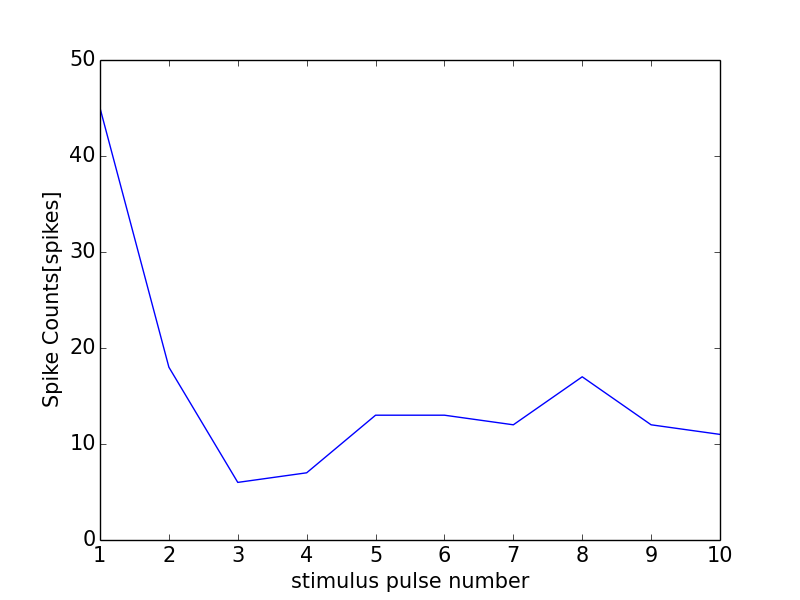

The data file committed next to this chart (first rows):
0, 0.0
0, 0
1, 45
2, 18
3, 6
4, 7
5, 13
6, 13
7, 12
8, 17
9, 12
10, 11
11, 1
